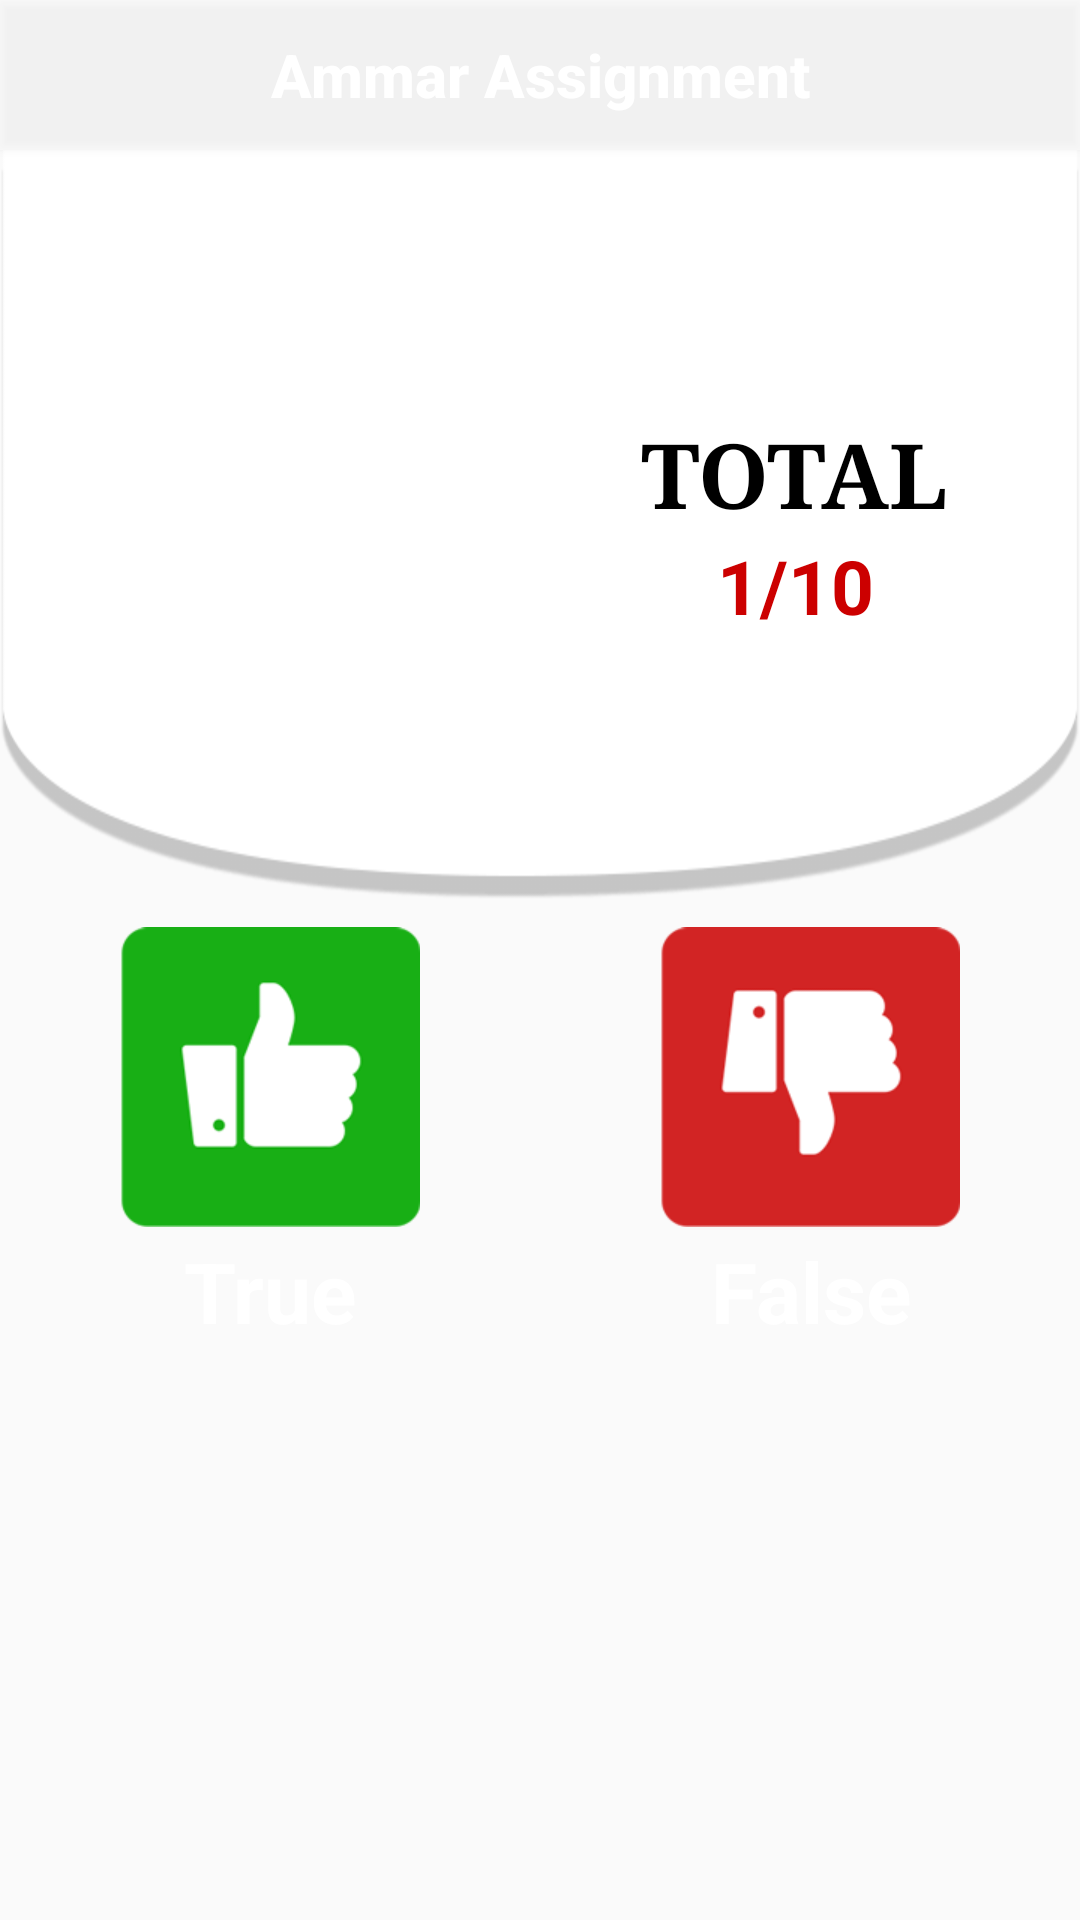

Reconstruct the res/layout file that produces this screen, plus the resources it refers to.
<!-- AndroidManifest.xml: application theme AppTheme -->
<!-- res/layout/activity_show_marks.xml -->
<?xml version="1.0" encoding="utf-8"?>

<RelativeLayout xmlns:android="http://schemas.android.com/apk/res/android"
    xmlns:tools="http://schemas.android.com/tools"
    android:id="@+id/activity_result_vartani"
    android:layout_width="match_parent"
    android:layout_height="match_parent"
   >

    <LinearLayout
        android:layout_width="match_parent"
        android:layout_height="match_parent"
        android:orientation="vertical">

        <Button
            android:id="@+id/marks_title_bar_btn"
            android:layout_width="match_parent"
            android:layout_height="50dp"
            android:background="@color/toolbar_color_trams"
            android:text="@string/app_name"
            android:textAllCaps="false"
            android:textColor="@android:color/white"
            android:textSize="20sp"
            android:textStyle="bold" />

        <ScrollView
            android:layout_width="match_parent"
            android:layout_height="474dp">

            <LinearLayout
                android:layout_width="match_parent"
                android:layout_height="wrap_content"
                android:orientation="vertical"
                android:weightSum="1">

                <LinearLayout
                    android:layout_width="match_parent"
                    android:layout_height="wrap_content"
                    android:background="@drawable/rounded_image"
                    android:orientation="horizontal">

                    <ImageView
                        android:id="@+id/result"
                        android:layout_width="130dp"
                        android:layout_height="130dp"
                        android:layout_gravity="center"
                        android:layout_marginStart="40dp" />

                    <LinearLayout
                        android:layout_width="match_parent"
                        android:layout_height="wrap_content"
                        android:layout_gravity="center"
                        android:gravity="center"
                        android:orientation="vertical">

                        <TextView
                            android:layout_width="wrap_content"
                            android:layout_height="wrap_content"
                            android:text="@string/total"
                            android:textColor="@android:color/black"
                            android:textSize="30sp"
                            android:textStyle="bold"
                            android:typeface="serif" />

                        <TextView
                            android:id="@+id/plus_ques_marks"
                            android:layout_width="match_parent"
                            android:layout_height="wrap_content"
                            android:gravity="center"
                            android:text="@string/AoutOff_10"
                            android:textColor="@android:color/holo_red_dark"
                            android:textSize="25sp"
                            android:textStyle="bold" />
                    </LinearLayout>

                </LinearLayout>

                <LinearLayout
                    android:layout_width="match_parent"
                    android:layout_height="140dp"
                    android:layout_gravity="center"
                    android:layout_marginTop="9dp"
                    android:gravity="center"
                    android:orientation="horizontal"
                    android:weightSum="1">

                    <RelativeLayout
                        android:layout_width="match_parent"
                        android:layout_height="match_parent"
                        android:layout_gravity="center_vertical"
                        android:layout_weight="0.5"
                        android:orientation="vertical">

                        <ImageView
                            android:layout_width="100dp"
                            android:layout_height="100dp"
                            android:layout_alignParentTop="true"
                            android:layout_centerHorizontal="true"
                            android:background="@drawable/true_image" />

                        <TextView
                            android:id="@+id/True_Ans_Que"
                            android:layout_width="match_parent"
                            android:layout_height="wrap_content"
                            android:layout_alignParentBottom="true"
                            android:gravity="center"
                            android:text="@string/strng_true"
                            android:textColor="@color/white"
                            android:textSize="28sp"
                            android:textStyle="bold" />
                    </RelativeLayout>

                    <RelativeLayout
                        android:layout_width="match_parent"
                        android:layout_height="match_parent"
                        android:layout_gravity="center_vertical"
                        android:layout_weight="0.5"
                        android:orientation="vertical">

                        <ImageView
                            android:layout_width="100dp"
                            android:layout_height="100dp"
                            android:layout_alignParentTop="true"
                            android:layout_centerHorizontal="true"
                            android:background="@drawable/false_image" />

                        <TextView
                            android:id="@+id/false_marks_textview"
                            android:layout_width="match_parent"
                            android:layout_height="wrap_content"
                            android:layout_alignParentBottom="true"
                            android:gravity="center"
                            android:text="@string/strng_false"
                            android:textColor="@color/white"
                            android:textSize="28sp"
                            android:textStyle="bold" />
                    </RelativeLayout>
                </LinearLayout>
            </LinearLayout>
        </ScrollView>
    </LinearLayout>




</RelativeLayout>
<!-- resources referenced by this layout -->
<resources>
  <color name="toolbar_color_trams">#3cffffff</color>
  <color name="white">#ffffff</color>
  <!-- drawable false_image: png bitmap (drawable-hdpi, 2001 bytes) -->
  <!-- drawable rounded_image: png bitmap (drawable-hdpi, 3351 bytes) -->
  <!-- drawable true_image: png bitmap (drawable-hdpi, 2049 bytes) -->
  <string name="AoutOff_10">1/10</string>
  <string name="app_name">Ammar Assignment</string>
  <string name="strng_false">False</string>
  <string name="strng_true">True</string>
  <string name="total">TOTAL</string>
  <style name="AppTheme" parent="Theme.AppCompat.Light.DarkActionBar">
          
          <item name="colorPrimary">@color/colorPrimary</item>
          <item name="colorPrimaryDark">@color/colorPrimaryDark</item>
          <item name="colorAccent">@color/colorAccent</item>
      </style>
  <color name="colorPrimary">#ffffff</color>
  <color name="colorPrimaryDark">#ffffff</color>
  <color name="colorAccent">#ff4081</color>
</resources>
